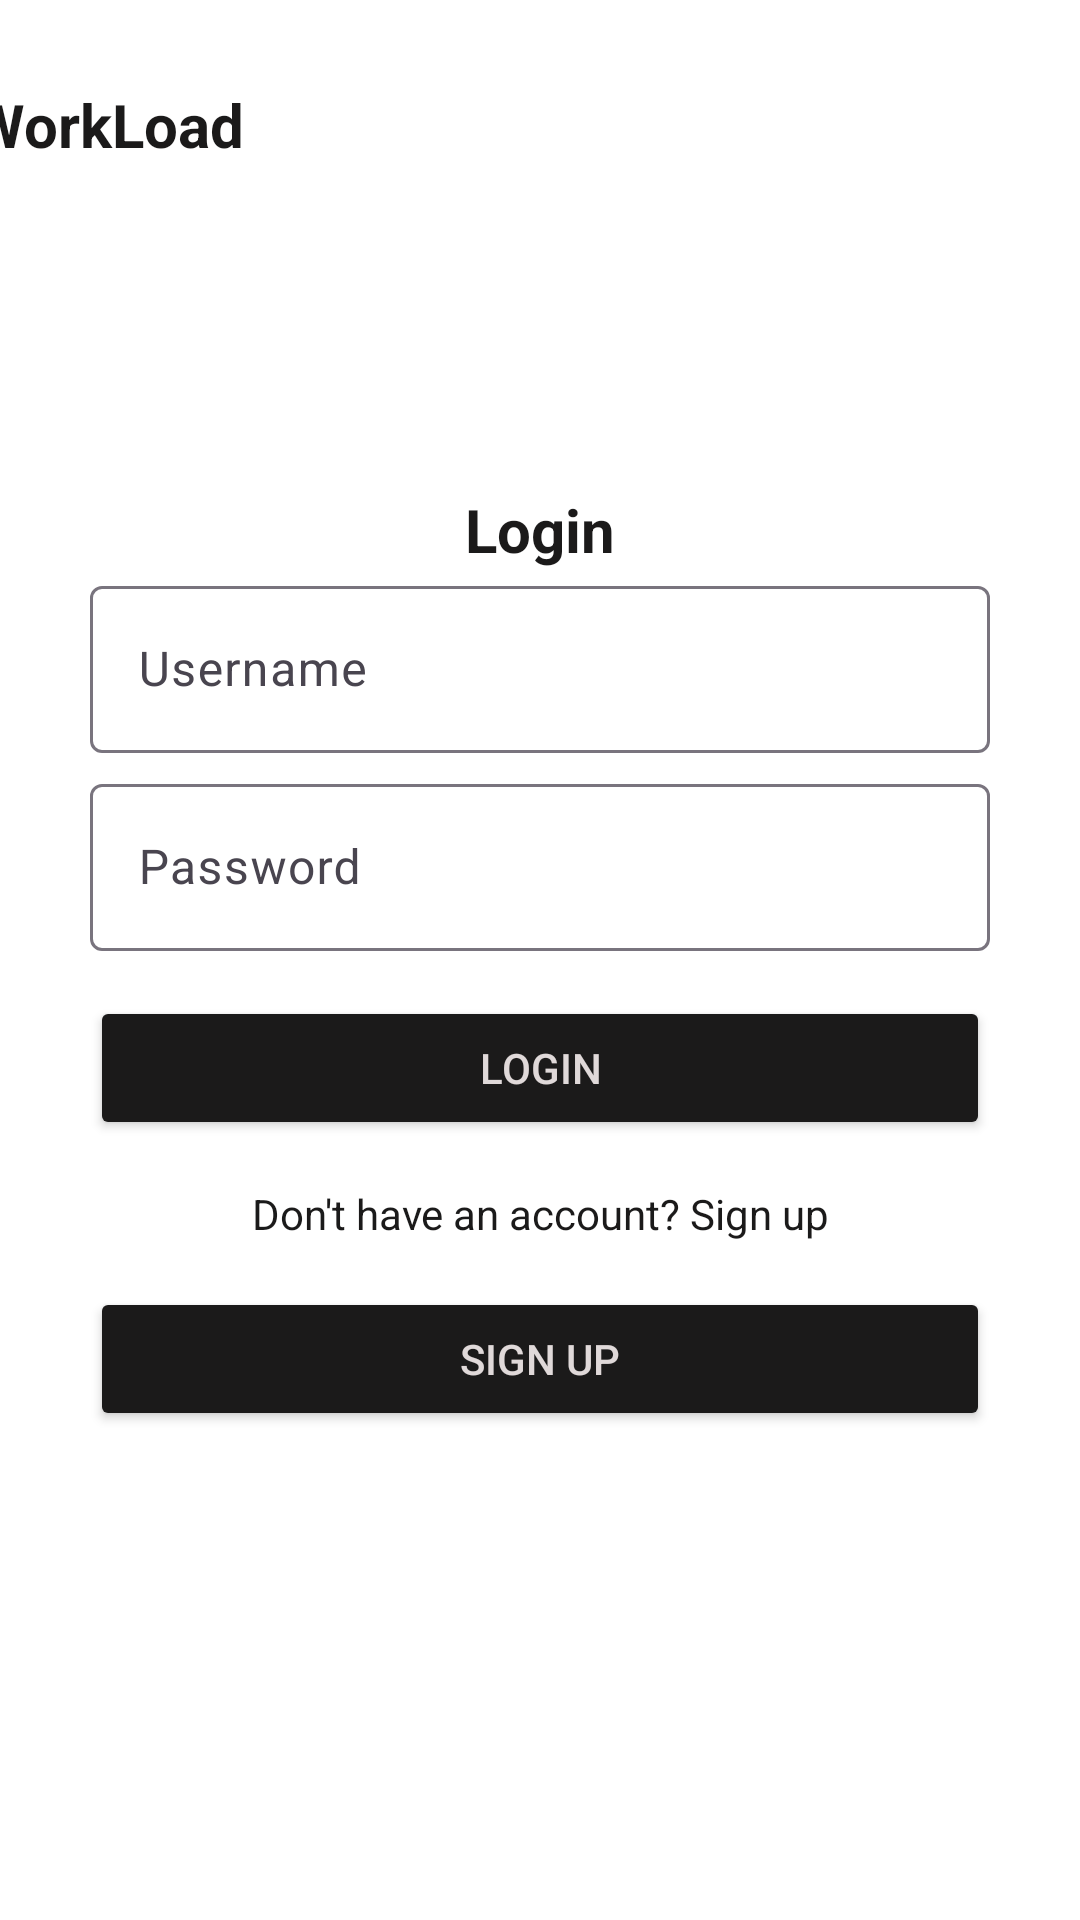

Here is an Android app screen rendered from its layout file. Give the layout XML and the strings, colors and styles it references.
<!-- AndroidManifest.xml: application theme Theme.WorkLoad -->
<!-- res/layout/activity_login.xml -->
<?xml version="1.0" encoding="utf-8"?>
<androidx.constraintlayout.widget.ConstraintLayout xmlns:android="http://schemas.android.com/apk/res/android"
    xmlns:app="http://schemas.android.com/apk/res-auto"
    xmlns:tools="http://schemas.android.com/tools"
    android:id="@+id/main"
    android:layout_width="match_parent"
    android:layout_height="match_parent"
    android:background="#FFFFFF"
    tools:context=".LoginActivity">

    <ImageView
        android:id="@+id/logoView"
        android:layout_width="43dp"
        android:layout_height="49dp"
        android:layout_marginStart="25dp"
        android:layout_marginTop="16dp"
        android:layout_marginEnd="353dp"
        android:layout_marginBottom="642dp"
        app:layout_constraintBottom_toBottomOf="parent"
        app:layout_constraintEnd_toEndOf="parent"
        app:layout_constraintStart_toStartOf="parent"
        app:layout_constraintTop_toTopOf="parent"
        app:layout_constraintVertical_bias="0.0"
        app:srcCompat="@drawable/workload_logo" />

    <TextView
        android:id="@+id/logoTitle"
        android:layout_width="wrap_content"
        android:layout_height="wrap_content"
        android:layout_marginStart="20dp"
        android:layout_marginTop="28dp"
        android:layout_marginEnd="273dp"
        android:text="WorkLoad"
        android:textColor="#1B1A1A"
        android:textSize="20sp"
        android:textStyle="bold"
        app:layout_constraintEnd_toEndOf="parent"
        app:layout_constraintHorizontal_bias="0.096"
        app:layout_constraintStart_toEndOf="@+id/logoView"
        app:layout_constraintTop_toTopOf="parent" />

    <LinearLayout
        android:layout_width="300sp"
        android:layout_height="wrap_content"
        android:gravity="center"
        android:orientation="vertical"
        app:layout_constraintBottom_toBottomOf="parent"
        app:layout_constraintEnd_toEndOf="parent"
        app:layout_constraintStart_toStartOf="parent"
        app:layout_constraintTop_toTopOf="parent">

        <TextView
            android:id="@+id/LoginView"
            android:layout_width="wrap_content"
            android:layout_height="wrap_content"
            android:text="Login"
            android:textColor="#1B1A1A"
            android:textSize="20sp"
            android:textStyle="bold" />

        <com.google.android.material.textfield.TextInputLayout
            android:id="@+id/usernameField"
            android:layout_width="match_parent"
            android:layout_height="match_parent"
            android:layout_marginBottom="5sp">

            <com.google.android.material.textfield.TextInputEditText
                android:layout_width="match_parent"
                android:layout_height="wrap_content"
                android:hint="Username"
                android:textColor="#1B1A1A" />
        </com.google.android.material.textfield.TextInputLayout>

        <com.google.android.material.textfield.TextInputLayout
            android:id="@+id/passwordField"
            android:layout_width="match_parent"
            android:layout_height="wrap_content">

            <com.google.android.material.textfield.TextInputEditText
                android:layout_width="match_parent"
                android:layout_height="wrap_content"
                android:hint="Password"
                android:inputType="textPassword"
                android:textColor="#1B1A1A" />
        </com.google.android.material.textfield.TextInputLayout>

        <Button
            android:id="@+id/loginBtn"
            android:layout_width="match_parent"
            android:layout_height="wrap_content"
            android:layout_marginTop="15sp"
            android:backgroundTint="#1B1A1A"
            android:text="Login"
            android:textColor="#E0D9D9" />

        <TextView
            android:id="@+id/SignupView"
            android:layout_width="match_parent"
            android:layout_height="wrap_content"
            android:layout_marginTop="15sp"
            android:gravity="center"
            android:text="Don't have an account? Sign up"
            android:textColor="#1B1A1A" />

        <Button
            android:id="@+id/signupButton"
            android:layout_width="match_parent"
            android:layout_height="wrap_content"
            android:layout_marginTop="15sp"
            android:backgroundTint="#1B1A1A"
            android:text="Sign Up"
            android:textColor="#E0D9D9"
            app:layout_constraintEnd_toEndOf="parent"
            app:layout_constraintStart_toStartOf="parent"
            app:layout_constraintTop_toBottomOf="@+id/someOtherView" />

    </LinearLayout>
</androidx.constraintlayout.widget.ConstraintLayout>
<!-- resources referenced by this layout -->
<resources>
  <!-- drawable workload_logo: png bitmap (drawable, 28089 bytes) -->
  <style name="Theme.WorkLoad" parent="Base.Theme.WorkLoad" />
  <style name="Base.Theme.WorkLoad" parent="Theme.Material3.DayNight.NoActionBar">
          
          
      </style>
</resources>
